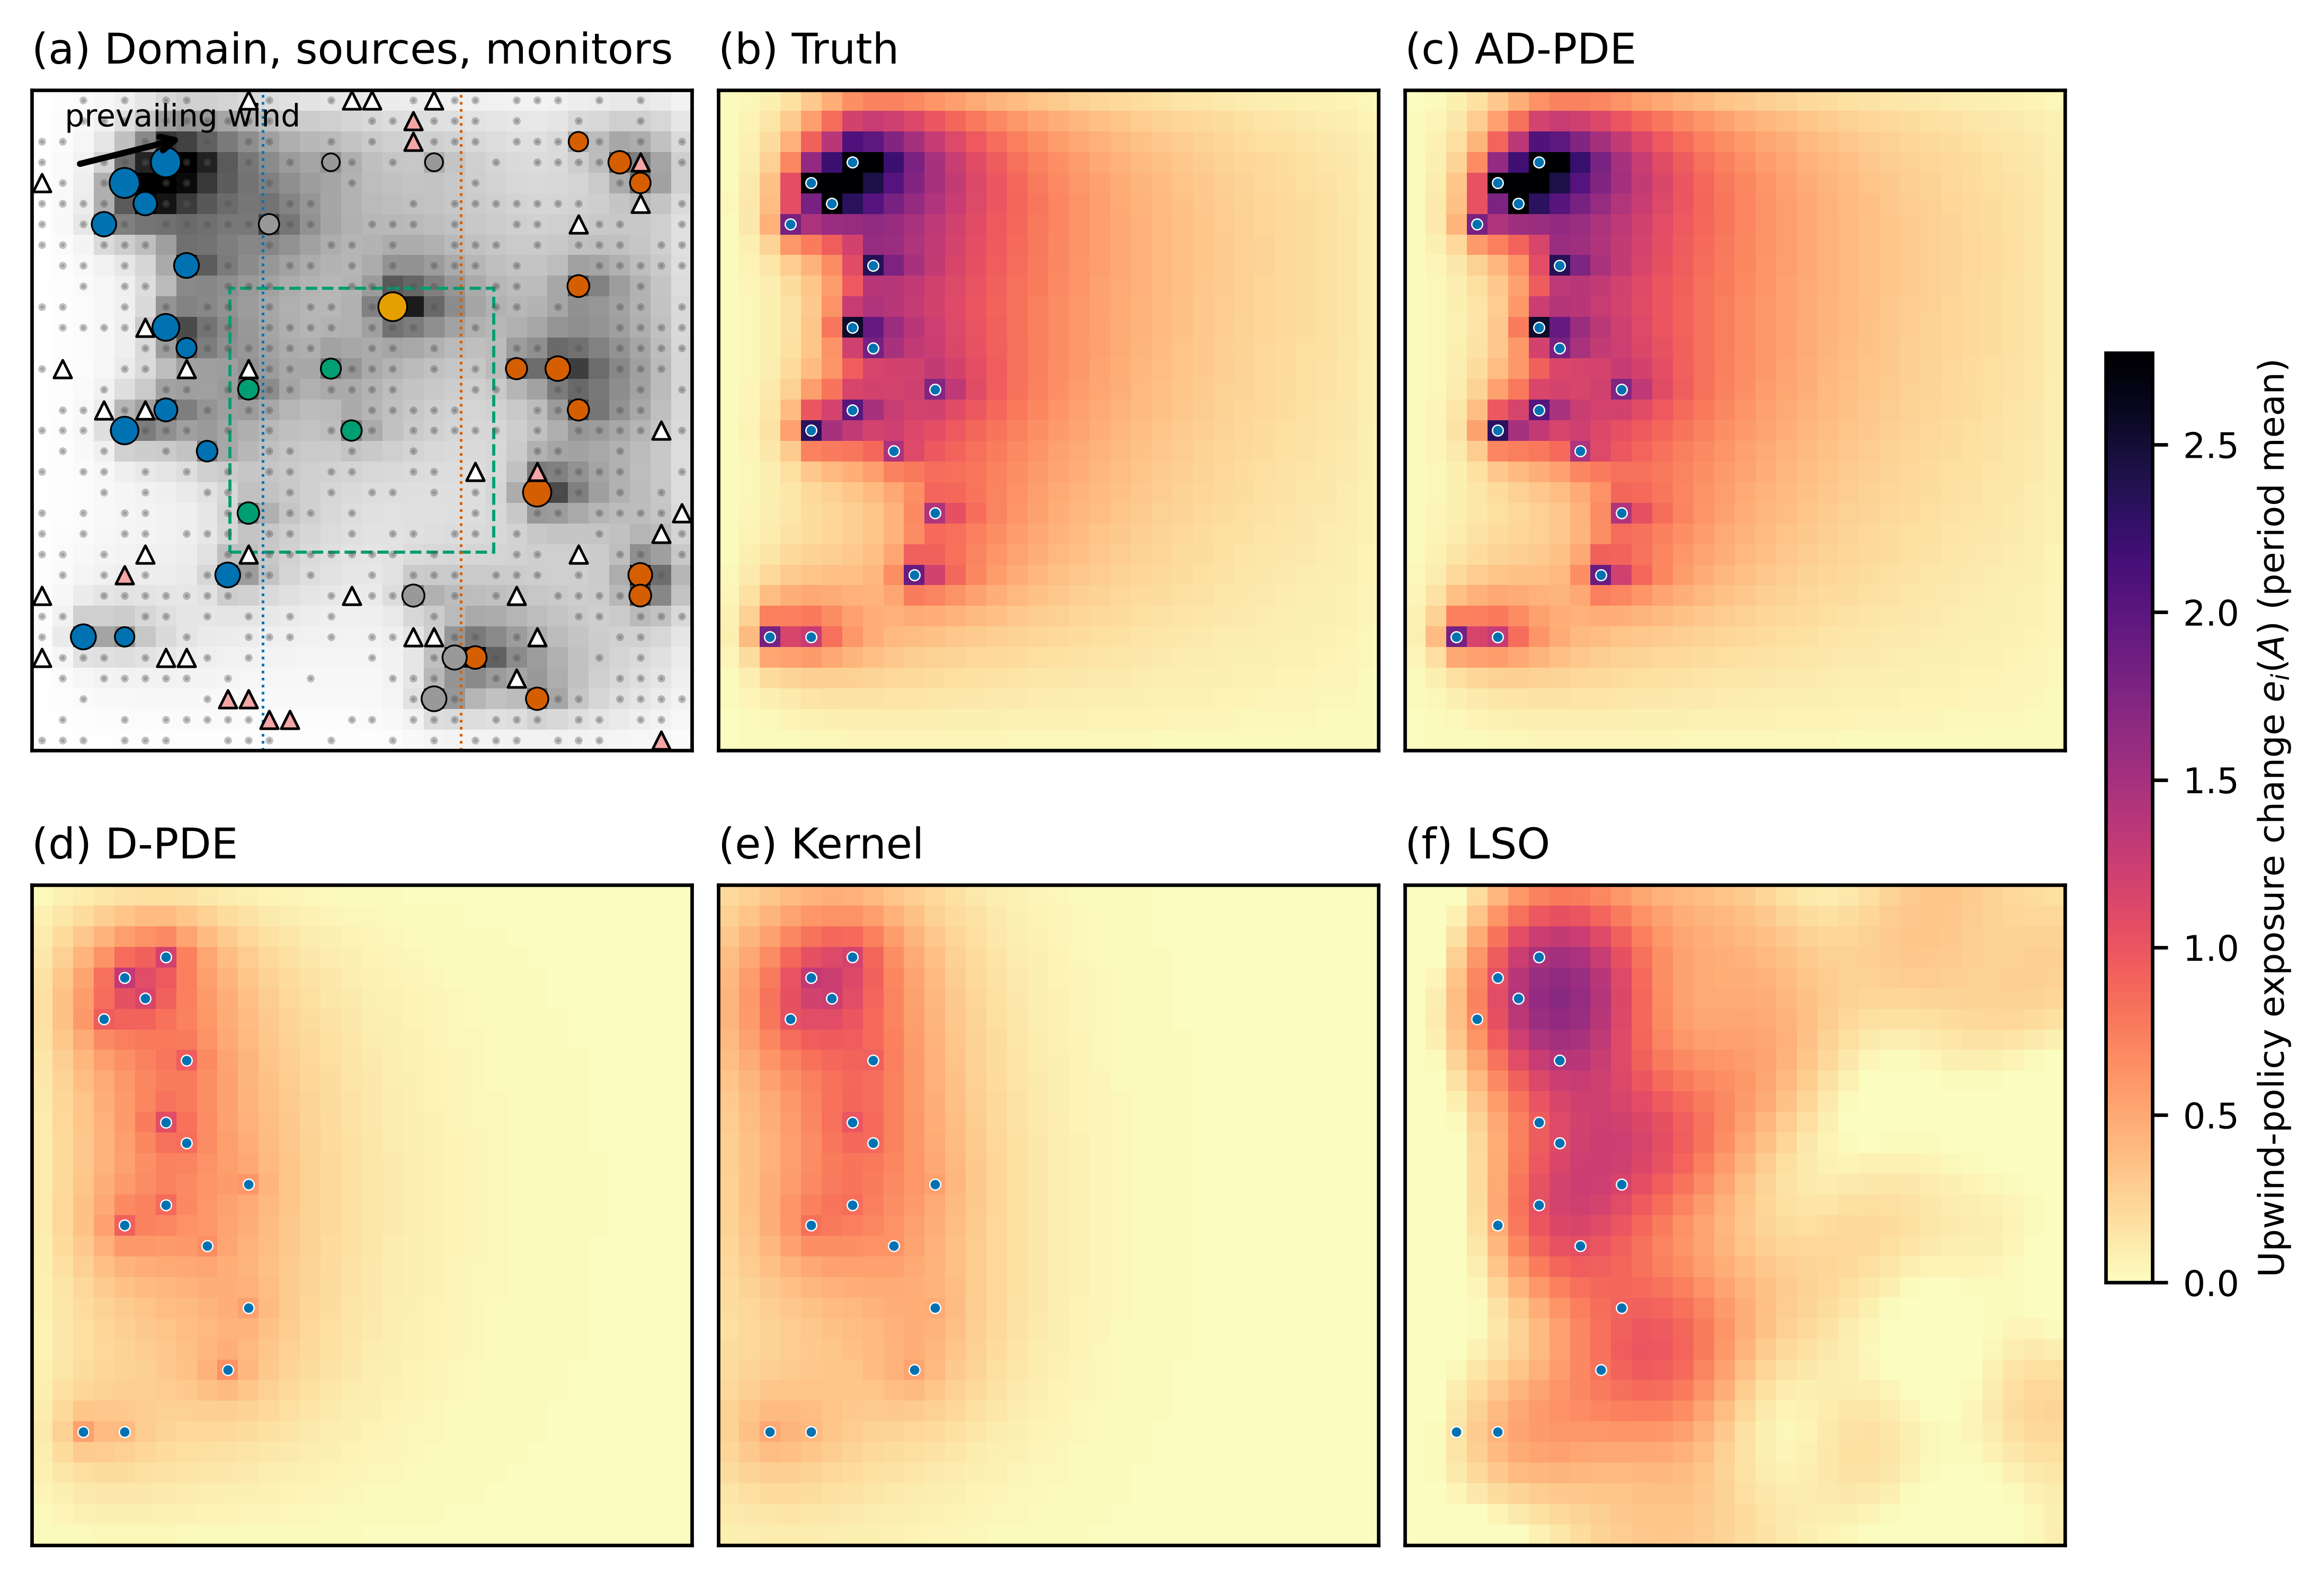

Reproduce this figure in Python.
"""fig1_domain.py — simulation geography and fitted exposure mappings (one replicate)."""
import numpy as np
import matplotlib
matplotlib.use("Agg")
import matplotlib.pyplot as plt
from transport_sim import (make_geography, draw_days, truth, observe, PDEModel, KernelModel,
                           SpectralOperator, GRID_XY, N, LDOM)

plt.rcParams.update({"font.family": "DejaVu Sans", "font.size": 8})
geo = make_geography()
rng = np.random.default_rng(10_000)
days = draw_days(rng, geo)
base, _ = truth(geo, days, "A")
y = observe(rng, geo, base)
geo2 = dict(geo, rec=np.arange(N * N), rxy=GRID_XY)       # exposures on the full grid
_, e_true = truth(geo2, days, "A")
maps = {"Truth": e_true["Upwind"]}
for M in [PDEModel(True), PDEModel(False), KernelModel(), SpectralOperator()]:
    M.fit(geo, days, y, np.arange(60))
    e, _ = M.exposures(geo2, days)
    maps[M.name] = e["Upwind"]

fig, axs = plt.subplots(2, 3, figsize=(7.2, 5.0), constrained_layout=True)
ext = [0, LDOM, 0, LDOM]
ax = axs[0, 0]
im = ax.imshow(base.mean(0).reshape(N, N).T, origin="lower", extent=ext, cmap="Greys", vmax=np.quantile(base.mean(0), 0.99))
grp = np.full(geo["J"], "#999999", dtype=object)
grp[geo["policies"]["Upwind"]] = "#0072B2"; grp[geo["policies"]["Downwind"]] = "#D55E00"
grp[geo["policies"]["Regional"]] = "#009E73"; grp[geo["policies"]["Point source"]] = "#E69F00"
ax.scatter(*geo["fxy"].T, s=12 + 14 * geo["s_base"], c=list(grp), edgecolor="k", lw=0.4, zorder=3)
ax.scatter(*geo["rxy"].T, s=0.6, c="#555555", alpha=0.35, zorder=2)
ax.scatter(*geo["mxy"][geo["mon_train"]].T, marker="^", s=16, c="white", edgecolor="k", lw=0.6, zorder=4)
ax.scatter(*geo["mxy"][geo["mon_test"]].T, marker="^", s=16, c="#f4a6a6", edgecolor="k", lw=0.6, zorder=4)
ax.annotate("", xy=(2.4, 9.3), xytext=(0.6, 8.85), arrowprops=dict(arrowstyle="->", lw=1.4))
ax.text(0.5, 9.45, "prevailing wind", fontsize=7)
ax.rectangle = ax.add_patch(plt.Rectangle((3, 3), 4, 4, fill=False, ls="--", lw=0.7, color="#009E73"))
ax.axvline(3.5, color="#0072B2", lw=0.6, ls=":"); ax.axvline(6.5, color="#D55E00", lw=0.6, ls=":")
ax.set_title("(a) Domain, sources, monitors", loc="left")
ax.set_xticks([]); ax.set_yticks([])
vmax = np.quantile(maps["Truth"], 0.995)
for k, (name, v) in enumerate(maps.items()):
    ax = axs[(k + 1) // 3, (k + 1) % 3]
    im = ax.imshow(np.clip(v, 0, None).reshape(N, N).T, origin="lower", extent=ext, cmap="magma_r", vmin=0, vmax=vmax)
    ax.scatter(*geo["fxy"][geo["policies"]["Upwind"]].T, s=6, c="#0072B2", edgecolor="w", lw=0.3)
    ax.set_title(f"({'bcdef'[k]}) {name}", loc="left")
    ax.set_xticks([]); ax.set_yticks([])
cb = fig.colorbar(im, ax=axs.ravel().tolist(), shrink=0.6, pad=0.02)
cb.set_label("Upwind-policy exposure change $e_i(A)$ (period mean)")
fig.savefig("out/fig1_domain.png", dpi=600, bbox_inches="tight"); fig.savefig("out/fig1_domain.pdf", bbox_inches="tight")
print({k: (float(v.mean()), float(v.max())) for k, v in maps.items()})
